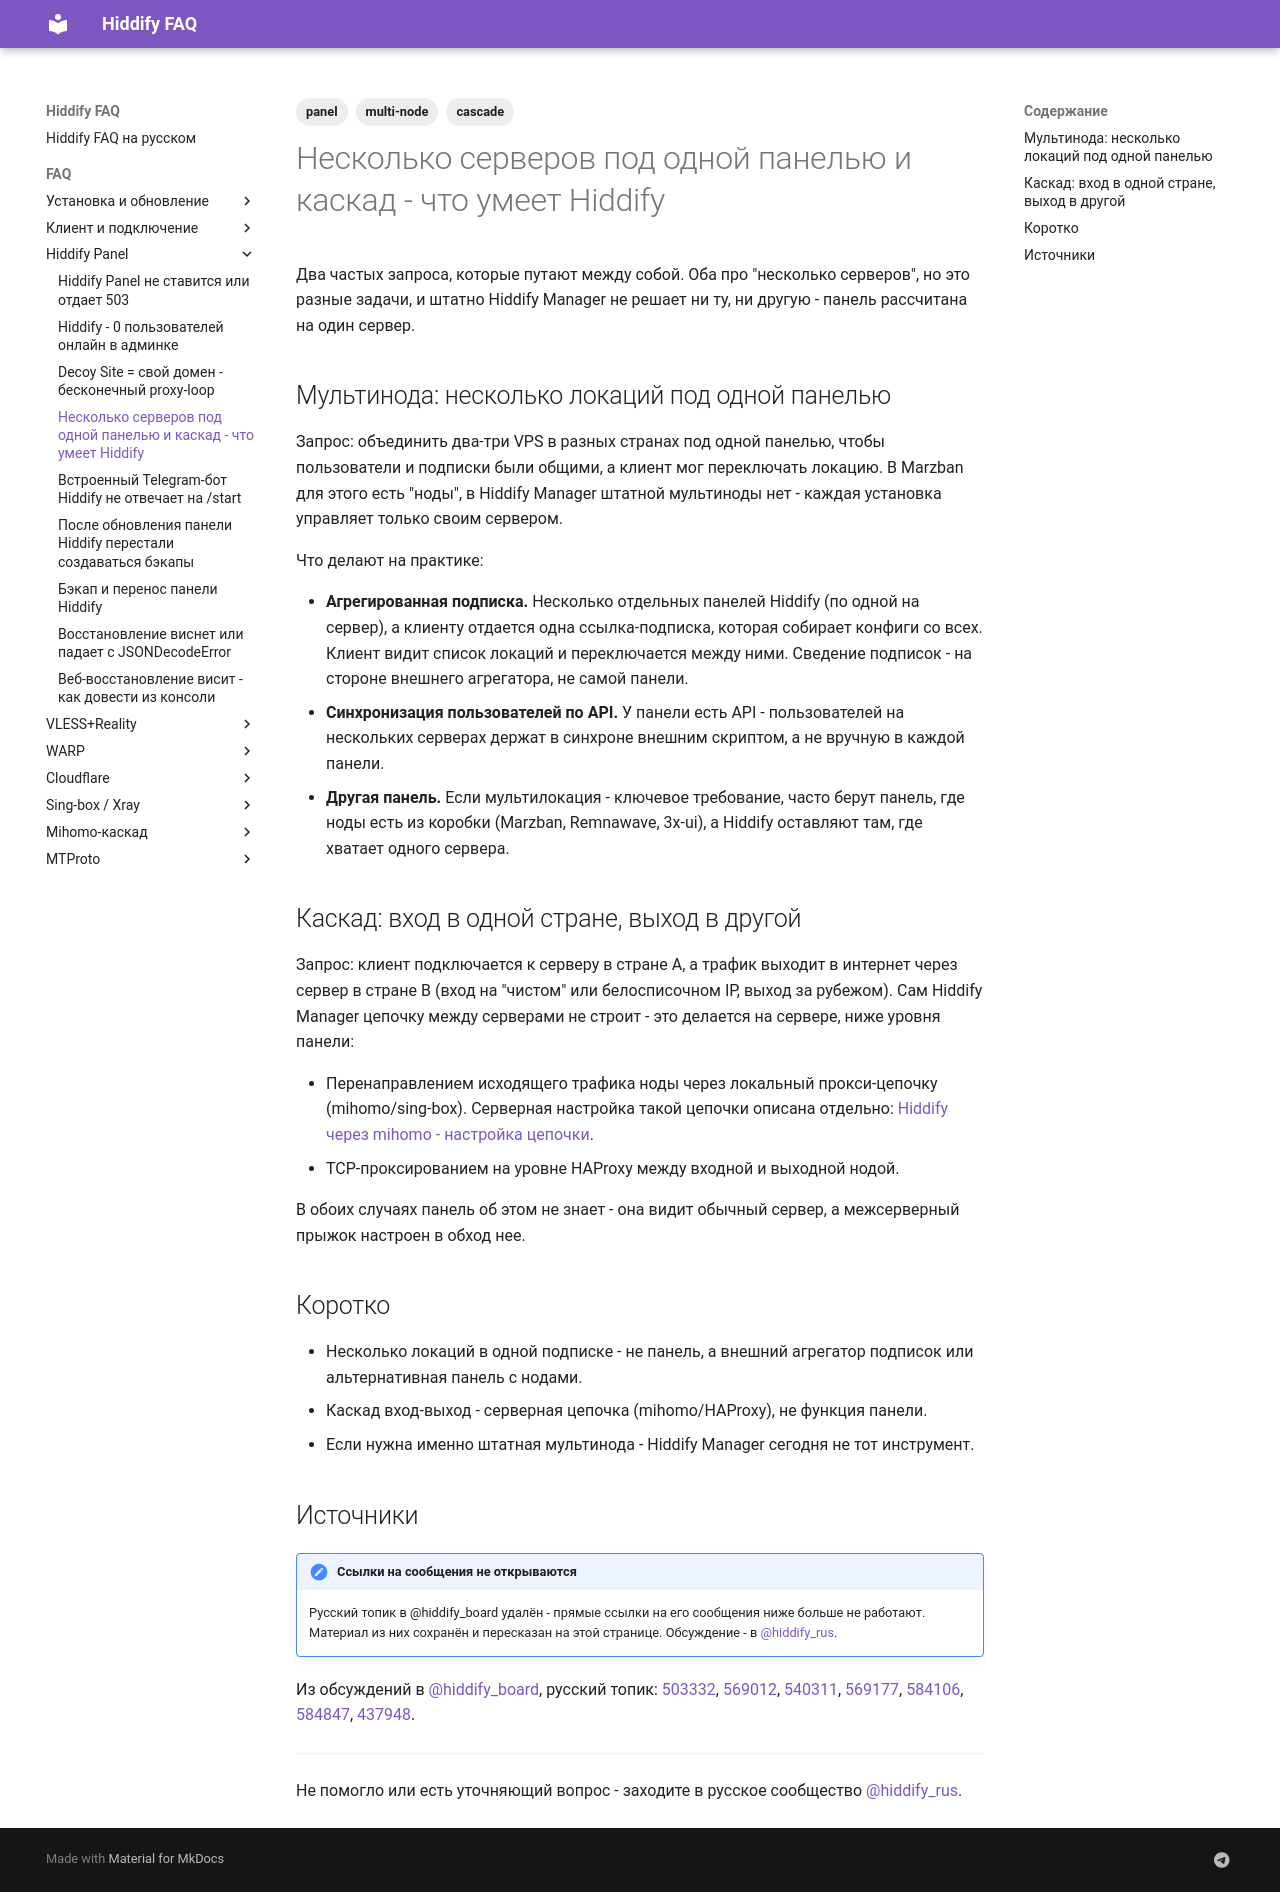

repository: dewil/hiddify-faq · page: faq/panel/multi-node-and-cascade/index.html · generator: mkdocs

---
title: Несколько серверов под одной панелью и каскад - что умеет Hiddify
description: Можно ли объединить несколько VPS в разных странах под одной панелью и подпиской Hiddify с выбором локации, и можно ли сделать каскад (вход в одной стране, выход в другой). Штатно Hiddify Manager этого не делает - разбираем, почему и какие есть обходы.
tags:
  - panel
  - multi-node
  - cascade
---

# Несколько серверов под одной панелью и каскад - что умеет Hiddify

Два частых запроса, которые путают между собой. Оба про "несколько серверов", но это разные задачи, и штатно Hiddify Manager не решает ни ту, ни другую - панель рассчитана на один сервер.

## Мультинода: несколько локаций под одной панелью

Запрос: объединить два-три VPS в разных странах под одной панелью, чтобы пользователи и подписки были общими, а клиент мог переключать локацию. В Marzban для этого есть "ноды", в Hiddify Manager штатной мультиноды нет - каждая установка управляет только своим сервером.

Что делают на практике:

- **Агрегированная подписка.** Несколько отдельных панелей Hiddify (по одной на сервер), а клиенту отдается одна ссылка-подписка, которая собирает конфиги со всех. Клиент видит список локаций и переключается между ними. Сведение подписок - на стороне внешнего агрегатора, не самой панели.
- **Синхронизация пользователей по API.** У панели есть API - пользователей на нескольких серверах держат в синхроне внешним скриптом, а не вручную в каждой панели.
- **Другая панель.** Если мультилокация - ключевое требование, часто берут панель, где ноды есть из коробки (Marzban, Remnawave, 3x-ui), а Hiddify оставляют там, где хватает одного сервера.

## Каскад: вход в одной стране, выход в другой

Запрос: клиент подключается к серверу в стране A, а трафик выходит в интернет через сервер в стране B (вход на "чистом" или белосписочном IP, выход за рубежом). Сам Hiddify Manager цепочку между серверами не строит - это делается на сервере, ниже уровня панели:

- Перенаправлением исходящего трафика ноды через локальный прокси-цепочку (mihomo/sing-box). Серверная настройка такой цепочки описана отдельно: [Hiddify через mihomo - настройка цепочки](../mihomo/hiddify-via-mihomo.md).
- TCP-проксированием на уровне HAProxy между входной и выходной нодой.

В обоих случаях панель об этом не знает - она видит обычный сервер, а межсерверный прыжок настроен в обход нее.

## Коротко

- Несколько локаций в одной подписке - не панель, а внешний агрегатор подписок или альтернативная панель с нодами.
- Каскад вход-выход - серверная цепочка (mihomo/HAProxy), не функция панели.
- Если нужна именно штатная мультинода - Hiddify Manager сегодня не тот инструмент.

## Источники

!!! note "Ссылки на сообщения не открываются"
    Русский топик в @hiddify_board удалён - прямые ссылки на его сообщения ниже больше не работают. Материал из них сохранён и пересказан на этой странице. Обсуждение - в [@hiddify_rus](https://t.me/hiddify_rus).

Из обсуждений в [@hiddify_board](https://t.me/hiddify_board), русский топик: [503332](https://t.me/hiddify_board/433634/503332), [569012](https://t.me/hiddify_board/433634/569012), [540311](https://t.me/hiddify_board/433634/540311), [569177](https://t.me/hiddify_board/433634/569177), [584106](https://t.me/hiddify_board/433634/584106), [584847](https://t.me/hiddify_board/433634/584847), [437948](https://t.me/hiddify_board/433634/437948).

---

Не помогло или есть уточняющий вопрос - заходите в русское сообщество [@hiddify_rus](https://t.me/hiddify_rus).
